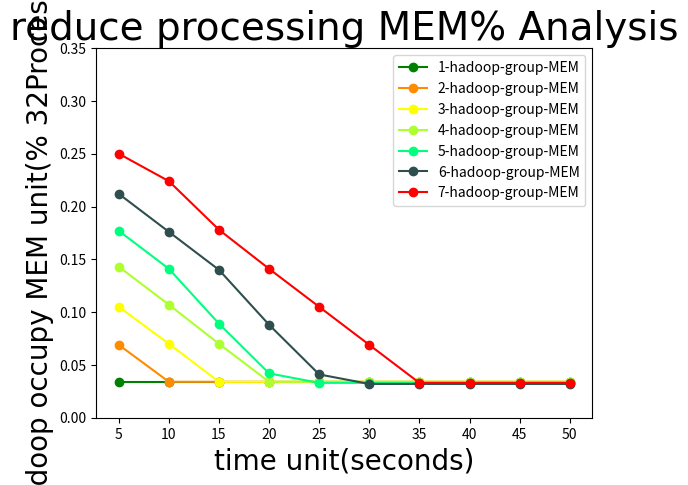

The matplotlib source for this figure:
import numpy as np
import matplotlib.pyplot as plt

t = range(5,55,5)
MEM_1 = [0.034, 0.034, 0.034, 0.034, 0.034, 0.034, 0.034, 0.034, 0.034, 0.034]
MEM_2 = [0.069, 0.034, 0.034, 0.034, 0.034, 0.034, 0.034, 0.034, 0.034, 0.034]
MEM_3 = [0.105, 0.07, 0.034, 0.034, 0.034, 0.034, 0.034, 0.034, 0.034, 0.034]
MEM_4 = [0.143, 0.107, 0.07, 0.034, 0.034, 0.034, 0.034, 0.034, 0.034, 0.034]
MEM_5 = [0.177, 0.141, 0.089, 0.042, 0.033, 0.033, 0.033, 0.033, 0.033, 0.033]
MEM_6 = [0.212, 0.176, 0.14, 0.088, 0.041, 0.032, 0.032, 0.032, 0.032, 0.032]
MEM_7 = [0.25, 0.224, 0.178, 0.141, 0.105, 0.069, 0.033, 0.033, 0.033, 0.033]

font1 = {
'family' : 'Times New Roman',
'weight' : 'normal',
'size'   : 28,
}

font2 = {
'family' : 'Times New Roman',
'weight' : 'normal',
'size'   : 20,
}

plt.title('reduce processing MEM% Analysis',font1)
l1, = plt.plot(t,MEM_1,color='green',marker="o",label='1 hadoop group')
l2, = plt.plot(t,MEM_2,color='darkorange',marker="o",label='2 hadoop group')
l3, = plt.plot(t,MEM_3,color='yellow',marker="o",label='3 hadoop group')
l4, = plt.plot(t,MEM_4,color='greenyellow',marker="o",label='4 hadoop group')
l5, = plt.plot(t,MEM_5,color='springgreen',marker="o",label='5 hadoop group')
l6, = plt.plot(t,MEM_6,color='darkslategrey',marker="o",label='6 hadoop group')
l7, = plt.plot(t,MEM_7,color='red',marker="o",label='7 hadoop group')
#l2, = plt.plot(x2,multi,color='red',label='multi hadoop group')
# color: darkorange lightcoral darkgoldenrod yellow greenyellow springgreen darkslategrey deepskyblue fushsia blue

x_ticks = np.arange(5,55,5)
y_ticks = np.arange(0,0.4,0.05)

plt.legend(handles=[l1,l2,l3,l4,l5,l6,l7],labels=['1-hadoop-group-MEM','2-hadoop-group-MEM','3-hadoop-group-MEM','4-hadoop-group-MEM','5-hadoop-group-MEM','6-hadoop-group-MEM','7-hadoop-group-MEM'],loc="best")
plt.xlabel('time unit(seconds)',font2)
plt.ylabel('hadoop occupy MEM unit(% 32Processor)',font2)

plt.xticks(x_ticks)
plt.yticks(y_ticks)

#plt.savefig('.MEM%.png')

plt.show()
